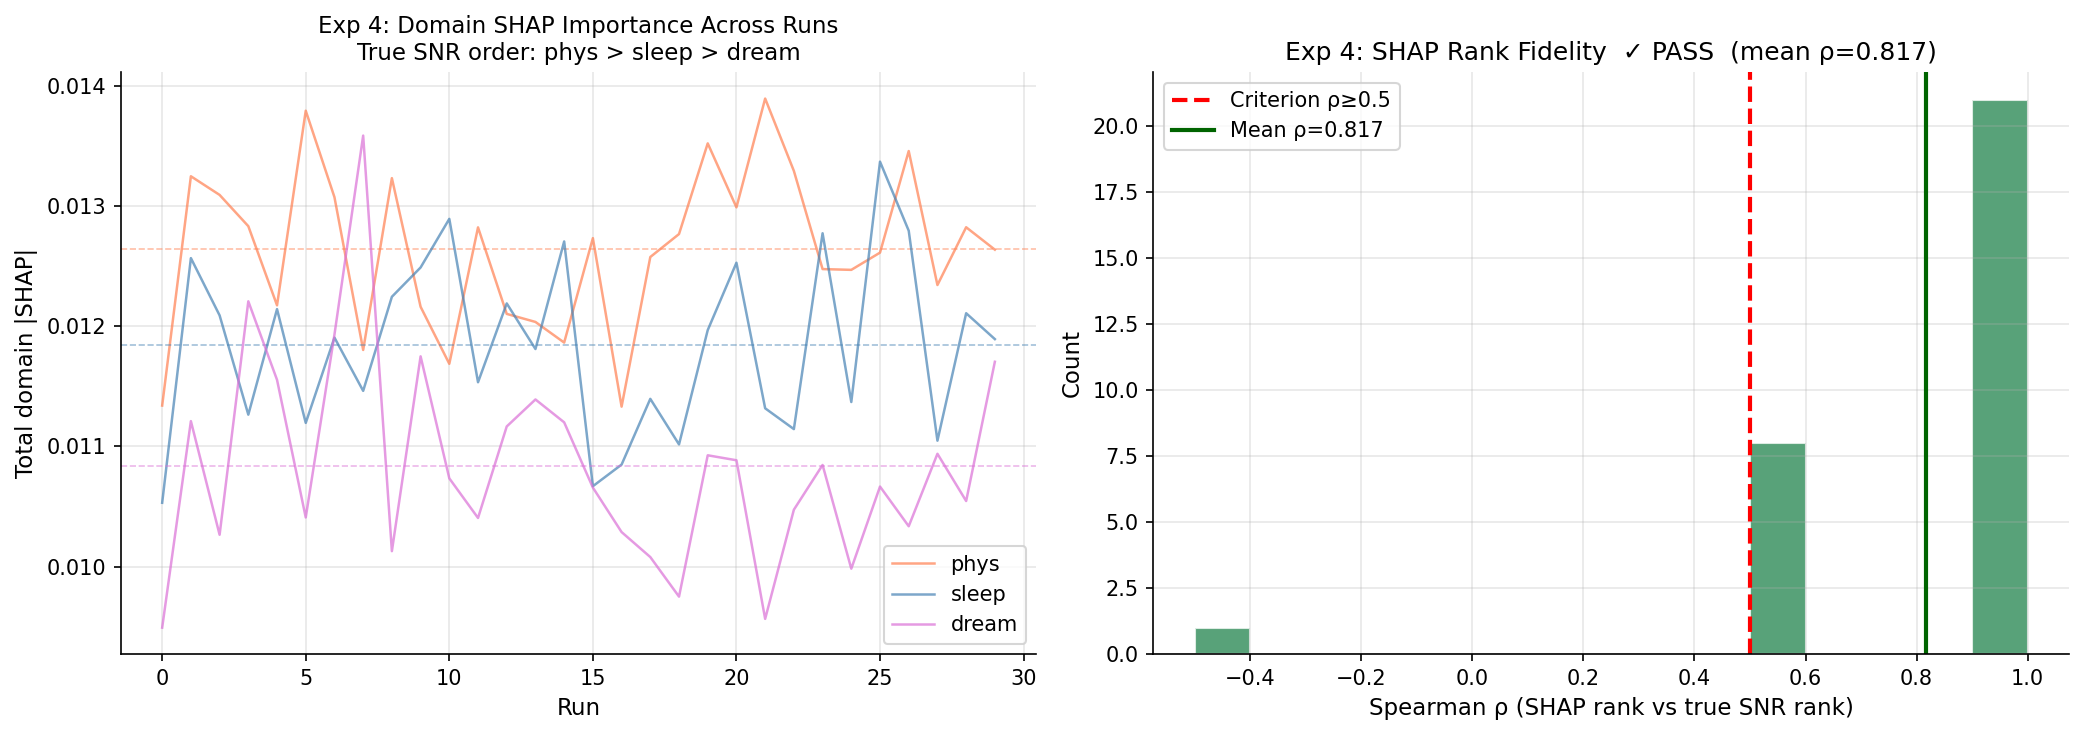

Data behind this chart, as committed beside it:
run, shap_imp_phys, shap_imp_sleep, shap_imp_dream, shap_rank_top, rank_rho
0, 0.01134, 0.01053, 0.009491, phys, 1.0
1, 0.01325, 0.01257, 0.01121, phys, 1.0
2, 0.01309, 0.01209, 0.01026, phys, 1.0
3, 0.01283, 0.01126, 0.01221, phys, 0.5
4, 0.01217, 0.01214, 0.01155, phys, 1.0
5, 0.01379, 0.0112, 0.01041, phys, 1.0
6, 0.01307, 0.01191, 0.01193, phys, 0.5
7, 0.0118, 0.01146, 0.01359, dream, -0.5
8, 0.01323, 0.01225, 0.01013, phys, 1.0
9, 0.01216, 0.01249, 0.01175, sleep, 0.5
10, 0.01169, 0.01289, 0.01073, sleep, 0.5
11, 0.01282, 0.01153, 0.0104, phys, 1.0
12, 0.0121, 0.01219, 0.01117, sleep, 0.5
13, 0.01204, 0.01181, 0.01139, phys, 1.0
14, 0.01186, 0.01271, 0.0112, sleep, 0.5
15, 0.01273, 0.01067, 0.01066, phys, 1.0
16, 0.01133, 0.01085, 0.01029, phys, 1.0
17, 0.01258, 0.0114, 0.01008, phys, 1.0
18, 0.01277, 0.01102, 0.009749, phys, 1.0
19, 0.01352, 0.01197, 0.01093, phys, 1.0
20, 0.01299, 0.01253, 0.01088, phys, 1.0
21, 0.0139, 0.01132, 0.009564, phys, 1.0
22, 0.01329, 0.01114, 0.01047, phys, 1.0
23, 0.01248, 0.01277, 0.01085, sleep, 0.5
24, 0.01247, 0.01137, 0.009982, phys, 1.0
25, 0.01261, 0.01337, 0.01067, sleep, 0.5
26, 0.01346, 0.0128, 0.01034, phys, 1.0
27, 0.01234, 0.01105, 0.01094, phys, 1.0
28, 0.01282, 0.01211, 0.01055, phys, 1.0
29, 0.01264, 0.01189, 0.0117, phys, 1.0
